Run: headless pygame with SDL's dummy video driver; simulated clock (each Clock.tick advances the game by its frame time, no real sleeping); random seed 0; keys injected as events and as key.get_pressed() state; mouse plan: one left click at the window centre at the start of phase 2, then a move to the lower-right quarter at the start of phase 3.
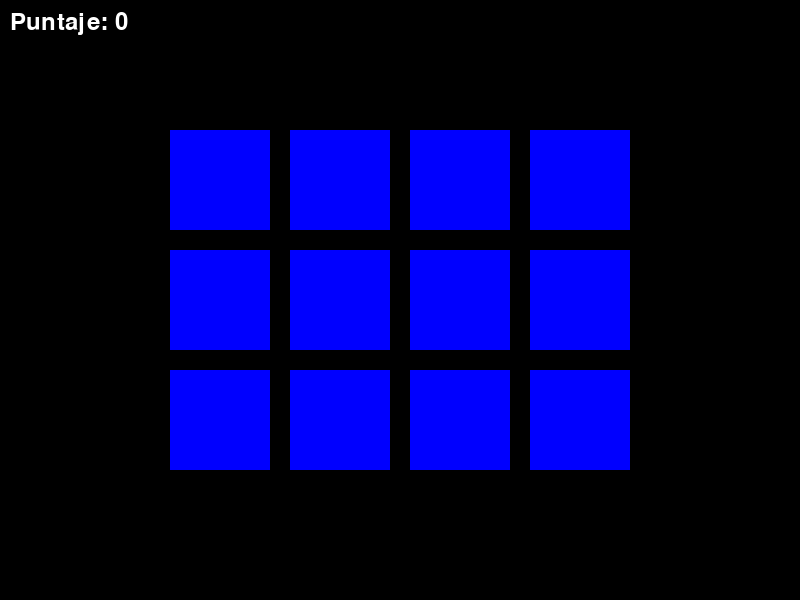
Frame 1 of 4 · flips 1–60 · no input
Frame 2 of 4 · flips 61–180 · clicked the window centre · tapped SPACE, RETURN · held RIGHT (→), D · screen unchanged from frame 1, image omitted
Frame 3 of 4 · flips 181–300 · moved the mouse to the lower-right quarter · held DOWN (↓), S · screen unchanged from frame 2, image omitted
Frame 4 of 4 · flips 301–420 · held LEFT (←), A, UP (↑), W · screen unchanged from frame 3, image omitted

The pygame program that drew these frames:

import pygame
import random
import time

# Definir constantes
WIDTH = 800
HEIGHT = 600
FPS = 30
CARD_SIZE = 100
CARD_SPACING = 20
CARD_ROWS = 3
CARD_COLS = 4
CARD_AREA_WIDTH = CARD_COLS * CARD_SIZE + (CARD_COLS - 1) * CARD_SPACING
CARD_AREA_HEIGHT = CARD_ROWS * CARD_SIZE + (CARD_ROWS - 1) * CARD_SPACING
CARD_AREA_X = (WIDTH - CARD_AREA_WIDTH) // 2
CARD_AREA_Y = (HEIGHT - CARD_AREA_HEIGHT) // 2

# Definir colores
BLACK = (0, 0, 0)
WHITE = (255, 255, 255)
GRAY = (128, 128, 128)
RED = (255, 0, 0)
GREEN = (0, 255, 0)
BLUE = (0, 0, 255)
CARD_COLORS = [(255, 0, 0), (0, 255, 0), (0, 0, 255), (255, 255, 0), (255, 0, 255), (0, 255, 255)]

# Inicializar Pygame
pygame.init()
screen = pygame.display.set_mode((WIDTH, HEIGHT))
pygame.display.set_caption("Juego de Memoria")
clock = pygame.time.Clock()

# Cargar imágenes de cartas
card_images = []
for color in CARD_COLORS:
    image = pygame.Surface((CARD_SIZE, CARD_SIZE))
    image.fill(color)
    card_images.append(image)

# Crear cartas
cards = []
for i in range(len(CARD_COLORS)):
    cards.append((card_images[i], CARD_COLORS[i]))
    cards.append((card_images[i], CARD_COLORS[i]))

# Mezclar las cartas
random.shuffle(cards)

# Crear rectángulos de cartas
card_rects = []
for row in range(CARD_ROWS):
    for col in range(CARD_COLS):
        x = CARD_AREA_X + col * (CARD_SIZE + CARD_SPACING)
        y = CARD_AREA_Y + row * (CARD_SIZE + CARD_SPACING)
        rect = pygame.Rect(x, y, CARD_SIZE, CARD_SIZE)
        card_rects.append(rect)

# Crear variables del juego
selected_cards = []
matched_cards = []
score = 0

# Definir funciones de ayuda
def draw_card_backs():
    for rect in card_rects:
        pygame.draw.rect(screen, WHITE, rect)

def draw_card_fronts():
    for i, rect in enumerate(card_rects):
        if i in matched_cards:
            continue
        if i in selected_cards:
            index = cards[i][1]
            image = cards[i][0]
            pygame.draw.rect(screen, index, rect)
            screen.blit(image, rect)
        else:
            pygame.draw.rect(screen, BLUE, rect)

def check_for_match():
    if len(selected_cards) == 2:
        card1_index = selected_cards[0]
        card2_index = selected_cards[1]
        if cards[card1_index][1] == cards[card2_index][1]:
            matched_cards.append(card1_index)
            matched_cards.append(card2_index)
            increase_score()
        selected_cards.clear()

def increase_score():
    global score
    score += 1

def draw_score():
    font = pygame.font.Font(None, 36)
    score_text = font.render(f"Puntaje: {score}", True, WHITE)
    screen.blit(score_text, (10, 10))

def reset_game():
    global selected_cards
    global matched_cards
    global score
    selected_cards = []
    matched_cards = []
    score = 0
    random.shuffle(cards)

# Bucle del juego
running = True
while running:
    # Manejar eventos
    for event in pygame.event.get():
        if event.type == pygame.QUIT:
            running = False
        elif event.type == pygame.MOUSEBUTTONDOWN:
            if len(selected_cards) < 2:
                for i, rect in enumerate(card_rects):
                    if rect.collidepoint(event.pos) and i not in matched_cards and i not in selected_cards:
                        selected_cards.append(i)
                        break

    # Actualizar estado del juego
    check_for_match()

    # Dibujar pantalla
    screen.fill(BLACK)
    draw_card_backs()
    draw_card_fronts()
    draw_score()
    pygame.display.flip()

    # Verificar si se encontraron todas las parejas
    if len(matched_cards) == len(cards):
        reset_game()

    # Esperar al siguiente cuadro
    clock.tick(FPS)

# Limpiar
